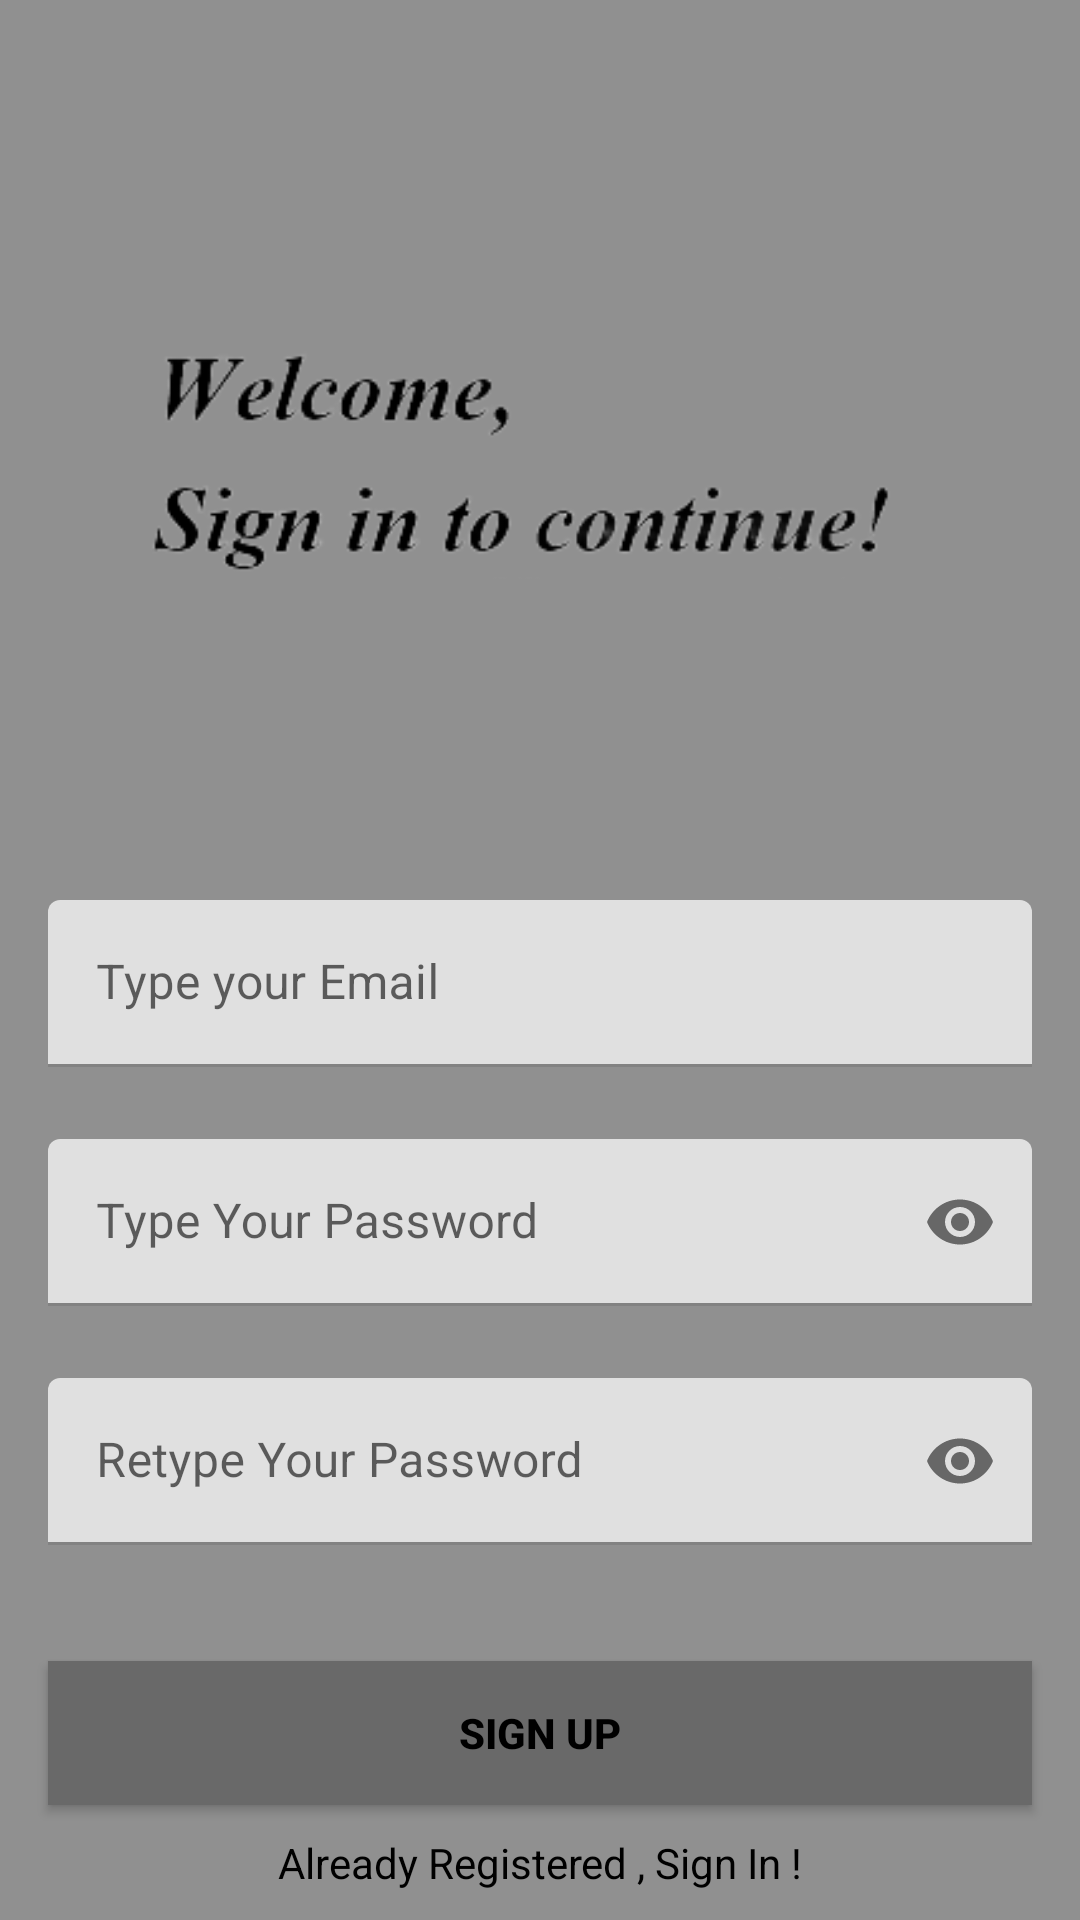

Reconstruct the res/layout file that produces this screen, plus the resources it refers to.
<!-- AndroidManifest.xml: application theme AppTheme -->
<!-- res/layout/activity_sign_up.xml -->
<?xml version="1.0" encoding="utf-8"?>
<androidx.constraintlayout.widget.ConstraintLayout xmlns:android="http://schemas.android.com/apk/res/android"
    xmlns:app="http://schemas.android.com/apk/res-auto"
    xmlns:tools="http://schemas.android.com/tools"
    android:layout_width="match_parent"
    android:layout_height="match_parent"
    android:background="#909090"
    tools:context=".SignUpActivity">


    <com.google.android.material.textfield.TextInputLayout
        android:id="@+id/emailLayout"
        style="@style/Base.CardView"
        android:layout_width="match_parent"
        android:layout_height="wrap_content"
        android:layout_marginHorizontal="16dp"
        android:layout_marginTop="300dp"
        app:boxStrokeColor="@color/black"
        app:hintTextColor="@color/black"
        app:layout_constraintEnd_toEndOf="parent"
        app:layout_constraintHorizontal_bias="0.5"
        app:layout_constraintStart_toStartOf="parent"
        app:layout_constraintTop_toTopOf="parent">

        <com.google.android.material.textfield.TextInputEditText
            android:id="@+id/emailEt"
            style="@style/Animation.Design.BottomSheetDialog"
            android:layout_width="match_parent"
            android:layout_height="wrap_content"
            android:hint="Type your Email"
            android:inputType="textEmailAddress" />
    </com.google.android.material.textfield.TextInputLayout>

    <com.google.android.material.textfield.TextInputLayout
        android:id="@+id/passwordLayout"
        style="@style/Animation.Design.BottomSheetDialog"
        android:layout_width="match_parent"
        android:layout_height="wrap_content"
        android:layout_marginHorizontal="16dp"
        android:layout_marginTop="24dp"
        app:boxStrokeColor="@color/black"
        app:hintTextColor="@color/black"
        app:layout_constraintEnd_toEndOf="parent"
        app:layout_constraintHorizontal_bias="0.5"
        app:layout_constraintStart_toStartOf="parent"
        app:layout_constraintTop_toBottomOf="@id/emailLayout"
        app:passwordToggleEnabled="true">

        <com.google.android.material.textfield.TextInputEditText
            android:id="@+id/passET"
            style="@style/Animation.Design.BottomSheetDialog"
            android:layout_width="match_parent"
            android:layout_height="wrap_content"
            android:hint="Type Your Password"
            android:inputType="textPassword" />
    </com.google.android.material.textfield.TextInputLayout>

    <com.google.android.material.textfield.TextInputLayout
        android:id="@+id/confirmPasswordLayout"
        style="@style/Animation.Design.BottomSheetDialog"
        android:layout_width="match_parent"
        android:layout_height="wrap_content"
        android:layout_marginHorizontal="16dp"
        android:layout_marginTop="24dp"
        app:boxStrokeColor="@color/black"
        app:hintTextColor="@color/black"
        app:layout_constraintEnd_toEndOf="parent"
        app:layout_constraintHorizontal_bias="0.5"
        app:layout_constraintStart_toStartOf="parent"
        app:layout_constraintTop_toBottomOf="@id/passwordLayout"
        app:passwordToggleEnabled="true">
        app:passwordToggleTint="@color/colorPrimary"

        <com.google.android.material.textfield.TextInputEditText
            android:id="@+id/confirmPassEt"
            style="@style/Animation.Design.BottomSheetDialog"
            android:layout_width="match_parent"
            android:layout_height="wrap_content"
            android:hint="Retype Your Password"
            android:inputType="textPassword" />
    </com.google.android.material.textfield.TextInputLayout>

    <androidx.appcompat.widget.AppCompatButton
        android:id="@+id/button"
        android:layout_width="0dp"
        android:layout_height="wrap_content"
        android:layout_marginHorizontal="16dp"
        android:background="#696969"
        android:text="Sign Up"
        android:textColor="@color/black"
        android:textStyle="bold"
        app:layout_constraintBottom_toBottomOf="parent"
        app:layout_constraintEnd_toEndOf="parent"
        app:layout_constraintHorizontal_bias="0.5"
        app:layout_constraintStart_toStartOf="parent"
        app:layout_constraintTop_toBottomOf="@+id/confirmPasswordLayout" />

    <ImageView
        android:id="@+id/navHeaderImage"
        android:layout_width="250dp"
        android:layout_height="250dp"

        android:layout_marginStart="50dp"
        android:scaleType="fitCenter"
        app:layout_constraintBottom_toBottomOf="parent"
        app:layout_constraintStart_toStartOf="parent"
        app:layout_constraintTop_toTopOf="parent"
        app:layout_constraintVertical_bias="0.076"
        app:srcCompat="@drawable/img" />

    <TextView
        android:id="@+id/textView"
        android:layout_width="wrap_content"
        android:layout_height="wrap_content"
        android:textColor="@color/black"
        android:text="Already Registered , Sign In !"
        app:layout_constraintBottom_toBottomOf="parent"
        app:layout_constraintEnd_toEndOf="parent"
        app:layout_constraintHorizontal_bias="0.5"
        app:layout_constraintStart_toStartOf="parent"
        app:layout_constraintTop_toBottomOf="@+id/button" />
</androidx.constraintlayout.widget.ConstraintLayout>
<!-- resources referenced by this layout -->
<resources>
  <!-- drawable img: png bitmap (drawable, 13398 bytes) -->
  <!-- not gathered from this repository: default colours our renderer supplied (Android Studio template values) -->
  <color name="black">#FF000000</color>
  <color name="colorPrimary">#FF6200EE</color>
</resources>
